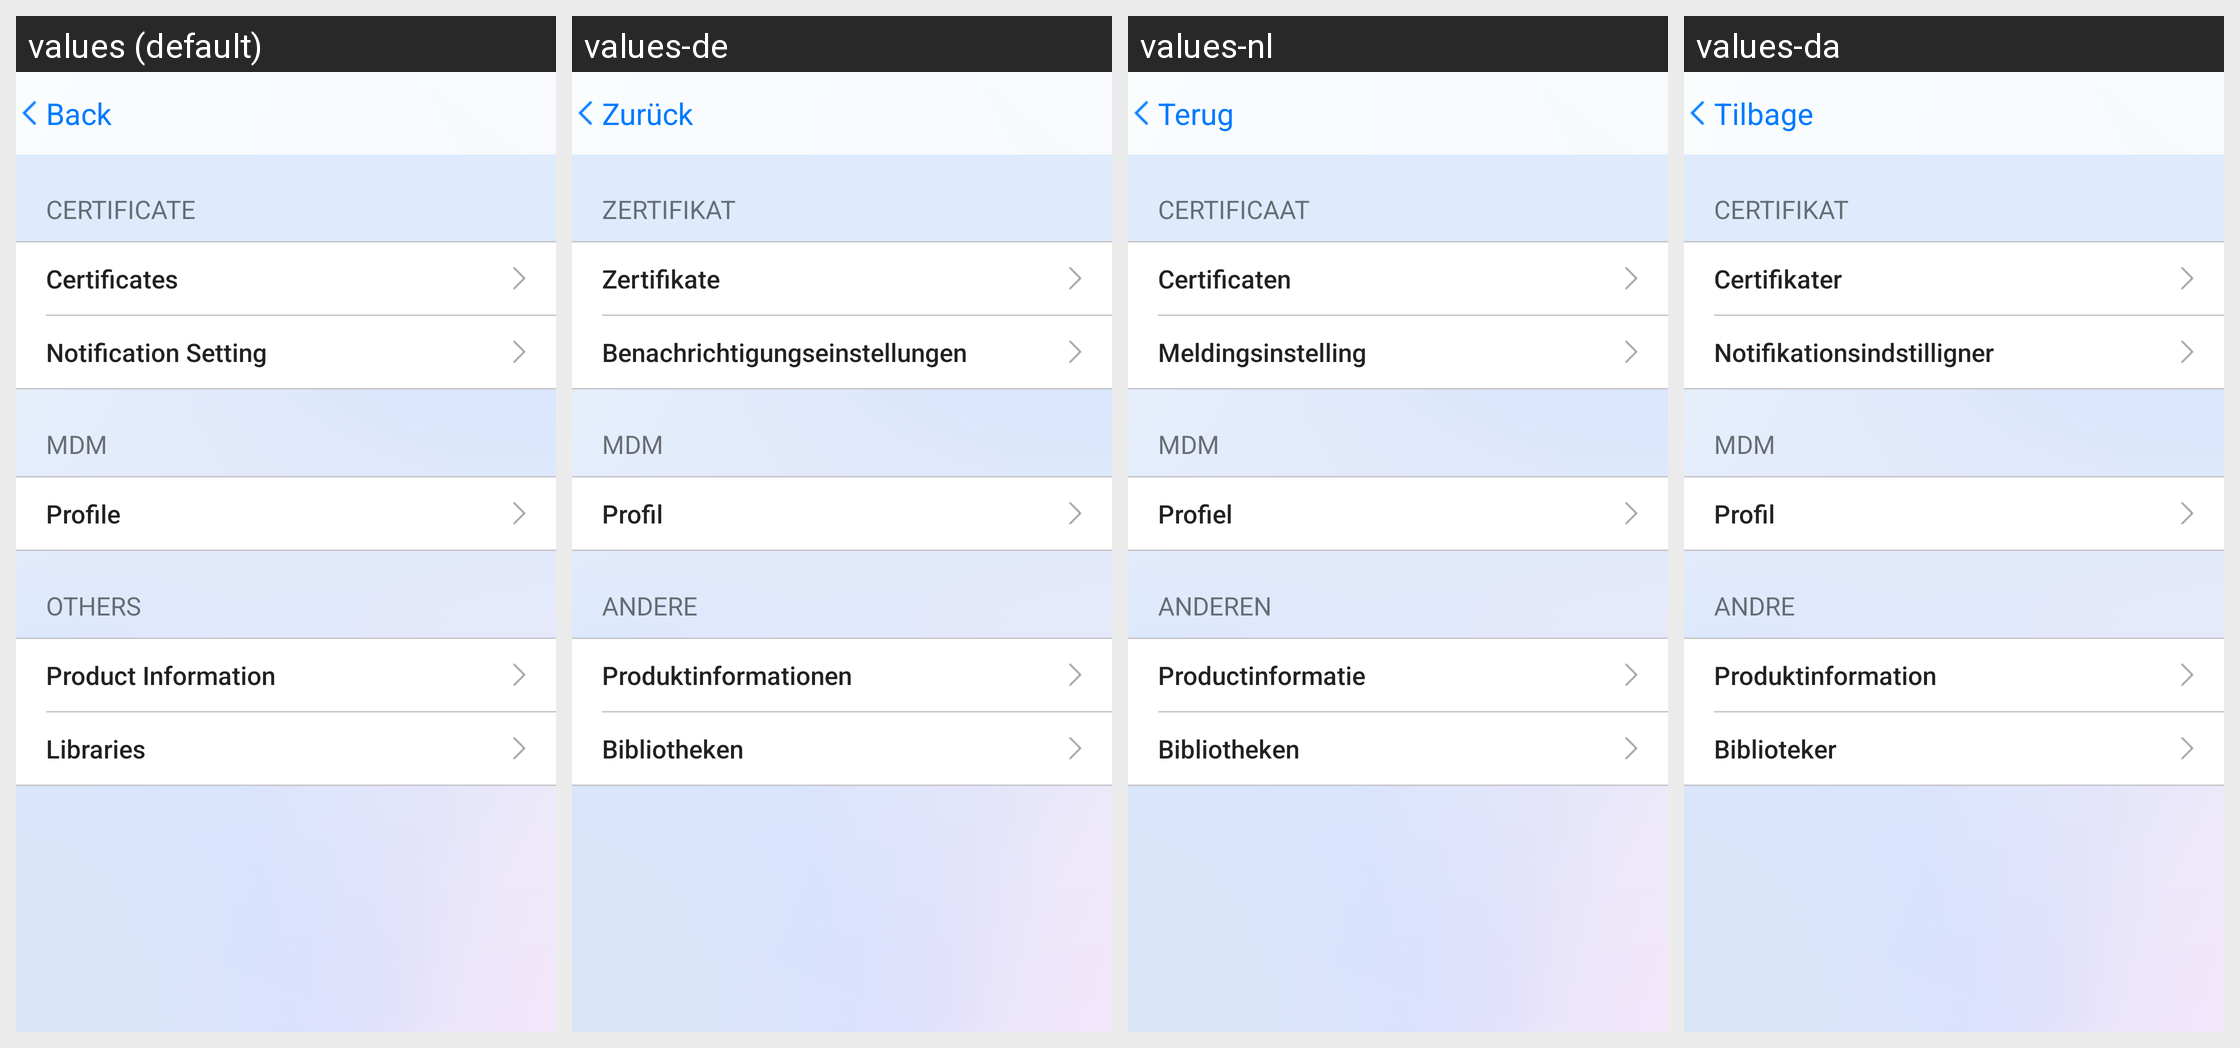

The Android screen above is rendered under several locales of the same app. Produce the string resources it draws, with the default and per-locale values.
Android screen res/layout/activity_setting.xml rendered under 4 locales, left to right: values (default), values-de, values-nl, values-da. Device: Nexus 5 (rendered at 1080×1920; each locale shown at half size, 540×960, under a caption strip naming it); theme Theme.AppCompat.Light.NoActionBar.
Other locales in the repository, not shown: values-es, values-fr, values-ja, values-ko, values-ru, values-sv, values-vi, values-zh-rCN, values-zh-rTW.
Strings drawn on this screen, with the default value and each locale's value (text and hints the layout hard-codes, and strings that could not be matched under every locale, appear in the picture but are not listed):

label_list_certificate
  values: Certificate
  values-de: Zertifikat
  values-nl: Certificaat
  values-da: Certifikat

list_cert
  values: Certificates
  values-de: Zertifikate
  values-nl: Certificaten
  values-da: Certifikater

notif_setting
  values: Notification Setting
  values-de: Benachrichtigungseinstellungen
  values-nl: Meldingsinstelling
  values-da: Notifikationsindstilligner

mdm
  values: MDM
  values-de: MDM
  values-nl: MDM
  values-da: MDM

profile
  values: Profile
  values-de: Profil
  values-nl: Profiel
  values-da: Profil

label_other_setting
  values: Others
  values-de: Andere
  values-nl: Anderen
  values-da: Andre

label_product_setting
  values: Product Information
  values-de: Produktinformationen
  values-nl: Productinformatie
  values-da: Produktinformation

label_library_setting
  values: Libraries
  values-de: Bibliotheken
  values-nl: Bibliotheken
  values-da: Biblioteker

back
  values: Back
  values-de: Zurück
  values-nl: Terug
  values-da: Tilbage
